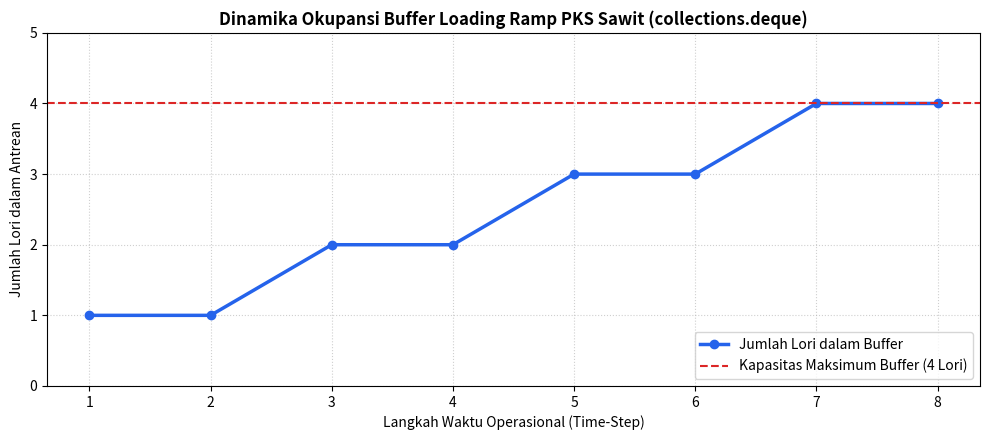

Write Python code to recreate this figure.
from collections import Counter, defaultdict, deque, namedtuple
import copy
import sys
import time
from typing import Any, Dict, List, Optional, Set, Tuple
import matplotlib.pyplot as plt
import numpy as np

print(f"Versi Python: {sys.version}")
print("Status: Lingkungan komputasi siap untuk analisis struktur data lanjut.")


# Eksperimen 1: Pelacakan Over-allocation List CPython
larik_uji: List[int] = []
ukuran_tercatat: List[int] = []
jumlah_elemen = 30

print("Pertumbuhan Ukuran Objek List CPython (PyListObject):")
print("-" * 55)
print("Elemen ke- | Kapasitas Elemen | Jejak Memori (Byte) | Status Perubahan")
print("-" * 55)

ukuran_sebelumnya = sys.getsizeof(larik_uji)
for i in range(jumlah_elemen):
    larik_uji.append(i)
    ukuran_sekarang = sys.getsizeof(larik_uji)
    ukuran_tercatat.append(ukuran_sekarang)
    status = "REALLOC (Kapasitas Bertambah!)" if ukuran_sekarang != ukuran_sebelumnya else "Slot Tersedia"
    if ukuran_sekarang != ukuran_sebelumnya or i < 5:
        print(f"  {i+1:02d}       |       {len(larik_uji):02d}         |       {ukuran_sekarang:3d} byte     | {status}")
    ukuran_sebelumnya = ukuran_sekarang


# Eksperimen 2: Komparasi Jejak Memori List vs Tuple
data_angka = list(range(1000))
tuple_angka = tuple(data_angka)

memori_list = sys.getsizeof(data_angka)
memori_tuple = sys.getsizeof(tuple_angka)
penghematan_pct = ((memori_list - memori_tuple) / memori_list) * 100.0

print(f"Jejak Memori List  (1000 int): {memori_list:,} byte")
print(f"Jejak Memori Tuple (1000 int): {memori_tuple:,} byte")
print(f"Efisiensi Ruang Tuple         : {penghematan_pct:.2f}% lebih hemat memori!")


# Pembuatan data skala 100.000 pokok sawit
N = 100_000
daftar_id_list = [f"POKOK-SAWIT-{i:06d}" for i in range(N)]
himpunan_id_set = set(daftar_id_list)

kunci_uji = "POKOK-SAWIT-099999"  # Berada di posisi paling akhir (Kasus Terburuk List)

# 1. Benchmark Pencarian pada List (O(n))
t_awal = time.perf_counter()
ada_di_list = kunci_uji in daftar_id_list
t_akhir = time.perf_counter()
durasi_list_us = (t_akhir - t_awal) * 1_000_000.0

# 2. Benchmark Pencarian pada Set (O(1))
t_awal = time.perf_counter()
ada_di_set = kunci_uji in himpunan_id_set
t_akhir = time.perf_counter()
durasi_set_us = (t_akhir - t_awal) * 1_000_000.0

print(f"Waktu Pencarian List O(n): {durasi_list_us:9.2f} mikrodetik")
print(f"Waktu Pencarian Set  O(1): {durasi_set_us:9.2f} mikrodetik")
print(f"Faktor Akselerasi Hash   : {durasi_list_us / durasi_set_us:.1f}x LEBIH CEPAT!")


# Demonstrasi Aliasing vs Shallow Copy vs Deep Copy
sensus_awal = [
    {"id": "P-01", "riwayat_pupuk": [15, 20]},
    {"id": "P-02", "riwayat_pupuk": [18, 22]}
]

# 1. Salinan Dangkal (Shallow Copy)
salinan_dangkal = sensus_awal.copy()

# 2. Salinan Mendalam (Deep Copy)
salinan_mendalam = copy.deepcopy(sensus_awal)

# Modifikasi pada data anak bersarang di salinan dangkal
salinan_dangkal[0]["riwayat_pupuk"].append(999)

print("HASIL AUDIT MUTABILITAS SETELAH MEMODIFIKASI SALINAN DANGKAL:")
print(f"  Data Asli             -> P-01 Pupuk: {sensus_awal[0]['riwayat_pupuk']} (IKUT TERCEMAR!)")
print(f"  Salinan Dangkal       -> P-01 Pupuk: {salinan_dangkal[0]['riwayat_pupuk']}")
print(f"  Salinan Mendalam (Aman)-> P-01 Pupuk: {salinan_mendalam[0]['riwayat_pupuk']} (TERISOLASI SEMPURNA)")


# Sampel data sensus kesehatan kanopi tanaman
sensus_pokok = [
    {"id": "P-01", "varietas": "Tenera", "ndvi": 0.82, "alb": 1.2},
    {"id": "P-02", "varietas": "Dura",   "ndvi": 0.45, "alb": 4.1},
    {"id": "P-03", "varietas": "Tenera", "ndvi": 0.78, "alb": 1.5},
    {"id": "P-04", "varietas": "Pisifera","ndvi": 0.35, "alb": 5.2},
    {"id": "P-05", "varietas": "Tenera", "ndvi": 0.88, "alb": 0.9},
]

# 1. List Comprehension: Filter pokok kanopi sehat
pokok_sehat = [p["id"] for p in sensus_pokok if p["ndvi"] >= 0.70]
print(f"List Comprehension (Pokok Sehat) : {pokok_sehat}")

# 2. Dict Comprehension: Pemetaan ID -> Status Kebugaran
peta_kebugaran = {p["id"]: ("OPTIMAL" if p["ndvi"] >= 0.70 else "STRES") for p in sensus_pokok}
print(f"Dict Comprehension (Peta Status) : {peta_kebugaran}")

# 3. Set Comprehension: Ekstraksi varietas unik tanpa duplikasi
varietas_kebun = {p["varietas"] for p in sensus_pokok}
print(f"Set Comprehension  (Varietas)    : {varietas_kebun}")

# 4. Generator Expression vs List Comprehension Memory
jutaan_iterasi = 5_000_000
gen_exp = (x * 2 for x in range(jutaan_iterasi))
print(f"\nJejak Memori Generator Expression (5 juta data): {sys.getsizeof(gen_exp)} byte (Konstan O(1)!)")


# Demonstrasi 1: namedtuple (Ringan dan Berlabel)
PokokKompak = namedtuple("PokokKompak", ["id_pokok", "blok", "ndvi", "varietas"])
p1 = PokokKompak("P-101", "BLOK-A", 0.84, "Tenera")
print(f"Namedtuple: {p1.id_pokok} di {p1.blok}, NDVI={p1.ndvi} (Akses atribut intuitif)")
print(f"Jejak Memori namedtuple: {sys.getsizeof(p1)} byte vs Dict standar: {sys.getsizeof({'id_pokok': 'P-101', 'blok': 'BLOK-A', 'ndvi': 0.84, 'varietas': 'Tenera'})} byte")

# Demonstrasi 2: collections.deque (Antrean Lori Pabrik)
antrean_lori = deque(maxlen=3)
antrean_lori.append("Lori-1")
antrean_lori.append("Lori-2")
antrean_lori.append("Lori-3")
print(f"\nIsi Buffer Lori: {list(antrean_lori)}")
antrean_lori.append("Lori-4")  # Lori-1 tergeser otomatis karena maxlen=3
print(f"Setelah Lori-4 Masuk: {list(antrean_lori)} (Lori-1 keluar dari ujung kiri secara otomatis)")

# Demonstrasi 3: collections.Counter (Statistik Penyakit Kebun)
sampel_penyakit = ["Ulat Api", "Ganoderma", "Ulat Api", "Bercak Daun", "Ulat Api", "Ganoderma"]
cacah_hama = Counter(sampel_penyakit)
print(f"\nStatistik Hama via Counter : {dict(cacah_hama)}")
print(f"Hama Paling Parah          : {cacah_hama.most_common(1)[0]}")

# Demonstrasi 4: collections.defaultdict (Pengelompokan Otomatis)
panen_afdeling = [("AFD-1", 4.2), ("AFD-2", 5.1), ("AFD-1", 3.8), ("AFD-3", 6.0), ("AFD-2", 4.5)]
rekap_blok = defaultdict(list)
for afd, ton in panen_afdeling:
    rekap_blok[afd].append(ton)
print(f"\nRekap Afdeling via defaultdict: {dict(rekap_blok)}")


# Inisialisasi Engine Sensus dan Buffer Pabrik
LoriTBS = namedtuple("LoriTBS", ["id_lori", "afdeling", "berat_kg", "fraksi"])

antrean_pks = deque(maxlen=4)
log_antrean_masuk: List[int] = []
waktu_simulasi = list(range(1, 9))

# Simulasi kedatangan dan pemrosesan lori TBS
muatan_masuk = [
    LoriTBS("L-01", "AFD-A", 3800, 2),
    LoriTBS("L-02", "AFD-A", 4100, 3),
    LoriTBS("L-03", "AFD-B", 3900, 2),
    LoriTBS("L-04", "AFD-B", 4200, 2),
    LoriTBS("L-05", "AFD-C", 4000, 1),
    LoriTBS("L-06", "AFD-C", 4300, 2),
    LoriTBS("L-07", "AFD-A", 3950, 2),
    LoriTBS("L-08", "AFD-B", 4050, 3),
]

print("SIMULASI DINAMIKA BUFFER ANTREAN LORI PKS:")
print("-" * 60)
for step, lori in enumerate(muatan_masuk, start=1):
    # Setiap 2 siklus, 1 lori dialirkan ke sterilizer
    if step % 2 == 0 and len(antrean_pks) > 0:
        selesai = antrean_pks.popleft()
        print(f"[Waktu {step:02d}] Lori {selesai.id_lori} SELESAI diproses ke sterilizer.")
        
    antrean_pks.append(lori)
    log_antrean_masuk.append(len(antrean_pks))
    print(f"[Waktu {step:02d}] Lori {lori.id_lori} MASUK buffer. Buffer terisi: {len(antrean_pks)}/{antrean_pks.maxlen}")


# Visualisasi Dinamika Kapasitas Buffer Antrean Lori PKS
plt.figure(figsize=(10, 4.5))
plt.plot(waktu_simulasi, log_antrean_masuk, marker='o', color='#2563eb', linewidth=2.5, label='Jumlah Lori dalam Buffer')
plt.axhline(4, color='#dc2626', linestyle='--', linewidth=1.5, label='Kapasitas Maksimum Buffer (4 Lori)')

plt.title("Dinamika Okupansi Buffer Loading Ramp PKS Sawit (collections.deque)", fontsize=12, fontweight='bold')
plt.xlabel("Langkah Waktu Operasional (Time-Step)", fontsize=10)
plt.ylabel("Jumlah Lori dalam Antrean", fontsize=10)
plt.ylim(0, 5)
plt.xticks(waktu_simulasi)
plt.grid(True, linestyle=':', alpha=0.6)
plt.legend(loc='lower right')
plt.tight_layout()
plt.show()


def filter_afdeling_kritis(data_suhu: Dict[str, float], ambang_batas: float = 33.0) -> Dict[str, float]:
    """Menyaring afdeling dengan suhu melampaui batas menggunakan Dict Comprehension.
    
    Args:
        data_suhu: Pemetaan ID afdeling ke suhu tanah (°C).
        ambang_batas: Batas toleransi panas tanah (default: 33.0°C).
        
    Returns:
        Dict[str, float]: Afdeling kritis dengan nilai suhu dibulatkan 1 desimal.
    """
    return {afd: round(suhu, 1) for afd, suhu in data_suhu.items() if suhu > ambang_batas}

# Uji Coba Tantangan 1
data_suhu_lapangan = {"AFD-1": 29.54, "AFD-2": 35.21, "AFD-3": 28.10, "AFD-4": 36.85, "AFD-5": 32.90}
afdeling_waspada = filter_afdeling_kritis(data_suhu_lapangan, 33.0)
print("HASIL FILTER DICT COMPREHENSION TANTANGAN 1:")
for afd, suhu in afdeling_waspada.items():
    print(f"  {afd} -> Suhu Kritis: {suhu}°C")


def analisis_rekonsiliasi_drone(
    set_alpha: Set[Tuple[int, int]], 
    set_beta: Set[Tuple[int, int]]
) -> Dict[str, Any]:
    """Melakukan rekonsiliasi spasial hasil pemindaian dua drone menggunakan aljabar Set.
    
    Args:
        set_alpha: Himpunan koordinat (baris, pohon) dari Drone Alpha.
        set_beta: Himpunan koordinat (baris, pohon) dari Drone Beta.
        
    Returns:
        Dict[str, Any]: Laporan irisan, selisih, gabungan, dan beda simetris.
    """
    terkonfirmasi_kedua = set_alpha & set_beta            # Irisan (Intersection)
    hanya_alpha = set_alpha - set_beta                    # Selisih (Difference)
    total_gabungan = set_alpha | set_beta                 # Gabungan (Union)
    berselisih_pendapat = set_alpha ^ set_beta            # Beda Simetris (Symmetric Difference)
    
    return {
        "terkonfirmasi_kedua": terkonfirmasi_kedua,
        "hanya_alpha": hanya_alpha,
        "total_gabungan": total_gabungan,
        "berselisih_pendapat": berselisih_pendapat,
        "persentase_kesepakatan": round((len(terkonfirmasi_kedua) / len(total_gabungan)) * 100.0, 2) if total_gabungan else 0.0
    }

# Uji Coba Tantangan 2
temuan_drone_a = {(1, 4), (1, 5), (2, 10), (3, 12)}
temuan_drone_b = {(1, 5), (2, 10), (3, 15), (4, 8)}

laporan_rekonsiliasi = analisis_rekonsiliasi_drone(temuan_drone_a, temuan_drone_b)
print("HASIL OPERASI SET ALJABAR TANTANGAN 2:")
print(f"  Pohon Terkonfirmasi Bersama : {laporan_rekonsiliasi['terkonfirmasi_kedua']}")
print(f"  Pohon Hanya di Drone Alpha  : {laporan_rekonsiliasi['hanya_alpha']}")
print(f"  Total Gabungan Unik         : {laporan_rekonsiliasi['total_gabungan']}")
print(f"  Persentase Kesepakatan      : {laporan_rekonsiliasi['persentase_kesepakatan']}%")


class RekapitulasiPanenSpasial:
    """Pipa agregasi spasial bertingkat: Afdeling -> Mandor -> Data Tonase."""
    
    def __init__(self) -> None:
        # defaultdict bertingkat dua
        self.data_hirarki: Dict[str, Dict[str, List[float]]] = defaultdict(lambda: defaultdict(list))

    def catat_tiket_panen(self, id_afdeling: str, nama_mandor: str, tonase_truk: float) -> None:
        """Menambahkan rekaman panen tanpa risiko KeyError."""
        self.data_hirarki[id_afdeling][nama_mandor].append(tonase_truk)

    def hitung_ringkasan(self) -> Dict[str, Dict[str, Dict[str, float]]]:
        """Menghasilkan ringkasan total tonase dan rata-rata tonase per mandor."""
        laporan_akhir: Dict[str, Dict[str, Dict[str, float]]] = {}
        
        for afd, dict_mandor in self.data_hirarki.items():
            laporan_akhir[afd] = {}
            for mandor, list_ton in dict_mandor.items():
                total = sum(list_ton)
                rata = total / len(list_ton) if list_ton else 0.0
                laporan_akhir[afd][mandor] = {
                    "total_ton": round(total, 2),
                    "rata_ton_per_truk": round(rata, 2),
                    "ritase": len(list_ton)
                }
        return laporan_akhir

# Uji Coba Tantangan 3
engine_rekap = RekapitulasiPanenSpasial()
engine_rekap.catat_tiket_panen("AFD-01", "Mandor Joko", 8.2)
engine_rekap.catat_tiket_panen("AFD-01", "Mandor Joko", 7.9)
engine_rekap.catat_tiket_panen("AFD-01", "Mandor Siti", 9.1)
engine_rekap.catat_tiket_panen("AFD-02", "Mandor Agus", 6.8)
engine_rekap.catat_tiket_panen("AFD-02", "Mandor Agus", 7.4)

ringkasan_panen = engine_rekap.hitung_ringkasan()
print("HASIL AGREGASI SPASIAL BERTINGKAT TANTANGAN 3:")
for afd, mandor_dict in ringkasan_panen.items():
    print(f"[{afd}]")
    for mandor, metrik in mandor_dict.items():
        print(f"  {mandor:<12}: Total={metrik['total_ton']:4.1f} ton | Rata={metrik['rata_ton_per_truk']:4.1f} ton/truk ({metrik['ritase']} rit)")
